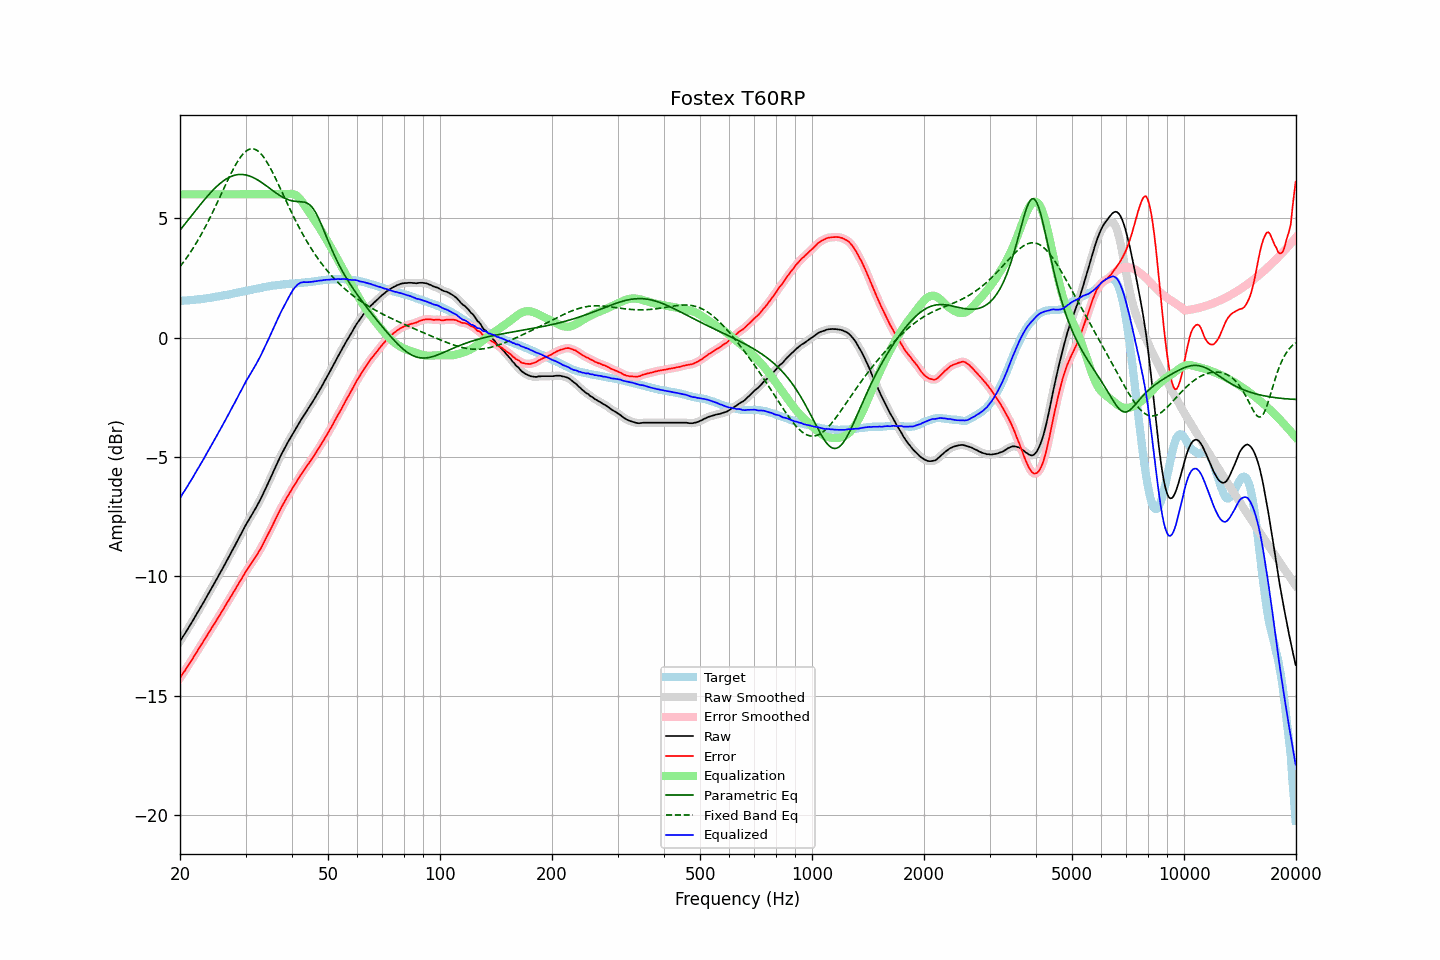

Values plotted in this chart, from the file beside it:
frequency, raw, error, smoothed, error_smoothed, equalization, parametric_eq, fixed_band_eq, equalized_raw, equalized_smoothed, target
20.00, -12.73, -14.26, -12.73, -14.26, 6.00, 4.50, 2.97, -6.73, -6.73, 1.53
20.20, -12.62, -14.15, -12.62, -14.16, 6.00, 4.58, 3.06, -6.62, -6.62, 1.53
20.40, -12.51, -14.05, -12.51, -14.06, 6.00, 4.66, 3.15, -6.51, -6.51, 1.54
20.61, -12.41, -13.96, -12.40, -13.95, 6.00, 4.75, 3.24, -6.41, -6.40, 1.55
20.81, -12.30, -13.85, -12.30, -13.85, 6.00, 4.83, 3.33, -6.30, -6.30, 1.55
21.02, -12.19, -13.75, -12.19, -13.75, 6.00, 4.92, 3.42, -6.19, -6.19, 1.56
21.23, -12.08, -13.64, -12.08, -13.64, 6.00, 5.00, 3.52, -6.08, -6.08, 1.56
21.44, -11.97, -13.54, -11.97, -13.54, 6.00, 5.09, 3.62, -5.97, -5.97, 1.57
21.66, -11.86, -13.44, -11.85, -13.43, 6.00, 5.17, 3.73, -5.86, -5.85, 1.58
21.87, -11.74, -13.32, -11.74, -13.32, 6.00, 5.26, 3.84, -5.74, -5.74, 1.58
22.09, -11.63, -13.22, -11.63, -13.22, 6.00, 5.34, 3.95, -5.63, -5.63, 1.59
22.31, -11.51, -13.11, -11.51, -13.10, 6.00, 5.43, 4.06, -5.51, -5.51, 1.60
22.54, -11.40, -13.00, -11.40, -13.00, 6.00, 5.51, 4.17, -5.40, -5.40, 1.60
22.76, -11.28, -12.89, -11.28, -12.89, 6.00, 5.60, 4.29, -5.28, -5.28, 1.61
22.99, -11.17, -12.79, -11.17, -12.78, 6.00, 5.68, 4.41, -5.17, -5.17, 1.62
23.22, -11.05, -12.68, -11.05, -12.68, 6.00, 5.76, 4.54, -5.05, -5.05, 1.63
23.45, -10.93, -12.57, -10.93, -12.57, 6.00, 5.84, 4.67, -4.93, -4.93, 1.64
23.69, -10.81, -12.46, -10.81, -12.46, 6.00, 5.92, 4.80, -4.81, -4.81, 1.65
23.92, -10.70, -12.35, -10.69, -12.35, 6.00, 5.99, 4.93, -4.70, -4.69, 1.66
24.16, -10.58, -12.24, -10.58, -12.24, 6.00, 6.07, 5.06, -4.58, -4.58, 1.67
24.40, -10.46, -12.13, -10.46, -12.14, 6.00, 6.14, 5.20, -4.46, -4.46, 1.68
24.65, -10.34, -12.04, -10.34, -12.03, 6.00, 6.21, 5.34, -4.34, -4.34, 1.70
24.89, -10.22, -11.92, -10.22, -11.92, 6.00, 6.27, 5.48, -4.22, -4.22, 1.71
25.14, -10.10, -11.81, -10.10, -11.81, 6.00, 6.34, 5.62, -4.10, -4.10, 1.72
25.39, -9.98, -11.70, -9.98, -11.70, 6.00, 6.40, 5.77, -3.98, -3.98, 1.73
25.65, -9.86, -11.59, -9.85, -11.59, 6.00, 6.46, 5.91, -3.86, -3.85, 1.73
25.91, -9.73, -11.48, -9.73, -11.48, 6.00, 6.51, 6.06, -3.73, -3.73, 1.75
26.16, -9.61, -11.37, -9.61, -11.37, 6.00, 6.56, 6.20, -3.61, -3.61, 1.76
26.43, -9.49, -11.26, -9.48, -11.26, 6.00, 6.61, 6.35, -3.49, -3.48, 1.77
26.69, -9.36, -11.14, -9.36, -11.15, 6.00, 6.65, 6.49, -3.36, -3.36, 1.78
26.96, -9.24, -11.04, -9.24, -11.04, 6.00, 6.69, 6.63, -3.24, -3.24, 1.80
27.23, -9.11, -10.92, -9.11, -10.92, 6.00, 6.72, 6.77, -3.11, -3.11, 1.81
27.50, -8.99, -10.82, -8.99, -10.81, 6.00, 6.75, 6.91, -2.99, -2.99, 1.83
27.77, -8.86, -10.70, -8.86, -10.70, 6.00, 6.78, 7.04, -2.86, -2.86, 1.84
28.05, -8.74, -10.60, -8.73, -10.59, 6.00, 6.80, 7.16, -2.74, -2.73, 1.86
28.33, -8.61, -10.47, -8.61, -10.48, 6.00, 6.81, 7.28, -2.61, -2.61, 1.87
28.62, -8.48, -10.37, -8.48, -10.36, 6.00, 6.83, 7.39, -2.48, -2.48, 1.89
28.90, -8.35, -10.24, -8.35, -10.25, 6.00, 6.83, 7.50, -2.35, -2.35, 1.90
29.19, -8.23, -10.14, -8.22, -10.14, 6.00, 6.83, 7.59, -2.23, -2.22, 1.92
29.48, -8.10, -10.02, -8.10, -10.02, 6.00, 6.83, 7.67, -2.10, -2.10, 1.92
29.78, -7.97, -9.91, -7.97, -9.91, 6.00, 6.82, 7.74, -1.97, -1.97, 1.94
30.08, -7.84, -9.79, -7.85, -9.80, 6.00, 6.81, 7.80, -1.84, -1.85, 1.95
30.38, -7.73, -9.70, -7.73, -9.70, 6.00, 6.79, 7.85, -1.73, -1.73, 1.97
30.68, -7.62, -9.60, -7.61, -9.60, 6.00, 6.77, 7.88, -1.62, -1.61, 1.98
30.99, -7.50, -9.50, -7.50, -9.50, 6.00, 6.75, 7.90, -1.50, -1.50, 2.00
31.30, -7.39, -9.40, -7.39, -9.40, 6.00, 6.72, 7.91, -1.39, -1.39, 2.01
31.61, -7.27, -9.29, -7.27, -9.30, 6.00, 6.69, 7.90, -1.27, -1.27, 2.03
31.93, -7.16, -9.19, -7.16, -9.19, 6.00, 6.65, 7.87, -1.16, -1.16, 2.04
32.24, -7.04, -9.09, -7.04, -9.09, 6.00, 6.61, 7.84, -1.04, -1.04, 2.05
32.57, -6.91, -8.97, -6.91, -8.98, 6.00, 6.57, 7.78, -0.91, -0.91, 2.06
32.89, -6.79, -8.87, -6.78, -8.86, 6.00, 6.53, 7.72, -0.79, -0.78, 2.08
33.22, -6.65, -8.74, -6.65, -8.74, 6.00, 6.48, 7.65, -0.65, -0.65, 2.09
33.55, -6.51, -8.61, -6.51, -8.61, 6.00, 6.44, 7.56, -0.51, -0.51, 2.11
33.89, -6.37, -8.48, -6.37, -8.48, 6.00, 6.39, 7.46, -0.37, -0.37, 2.12
34.23, -6.22, -8.35, -6.22, -8.35, 6.00, 6.34, 7.36, -0.22, -0.22, 2.13
34.57, -6.08, -8.22, -6.08, -8.22, 6.00, 6.29, 7.24, -0.08, -0.08, 2.14
34.92, -5.93, -8.08, -5.93, -8.08, 6.00, 6.24, 7.12, 0.07, 0.07, 2.15
35.27, -5.78, -7.95, -5.78, -7.94, 6.00, 6.19, 7.00, 0.22, 0.22, 2.17
35.62, -5.63, -7.81, -5.63, -7.80, 6.00, 6.14, 6.86, 0.37, 0.37, 2.18
35.97, -5.48, -7.66, -5.48, -7.67, 6.00, 6.09, 6.73, 0.52, 0.52, 2.18
... 635 more rows
